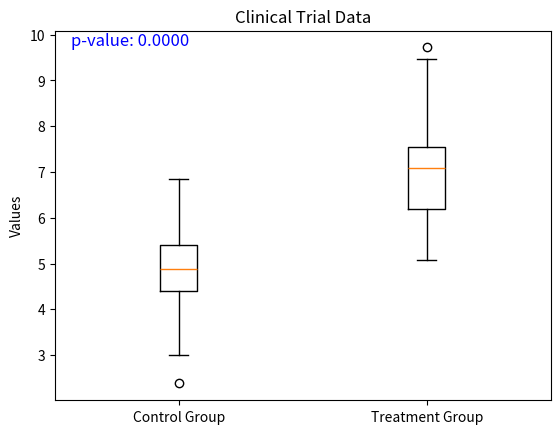

Write the Python code that produced this figure.
import numpy as np
from scipy import stats
import matplotlib.pyplot as plt

np.random.seed(42)
control_group = np.random.normal(loc=5, scale=1, size=100)
treatment_group = np.random.normal(loc=7, scale=1, size=100)

t_statistic, p_value = stats.ttest_ind(control_group, treatment_group)

plt.boxplot([control_group, treatment_group], labels=['Control Group', 'Treatment Group'])
plt.ylabel('Values')
plt.title('Clinical Trial Data')
plt.figtext(0.15, 0.85, f'p-value: {p_value:.4f}', color='blue', fontsize=12)
plt.show()

if p_value < 0.05:
    print("The new treatment has a statistically significant effect.")
else:
    print("There is no statistically significant effect of the new treatment.")
